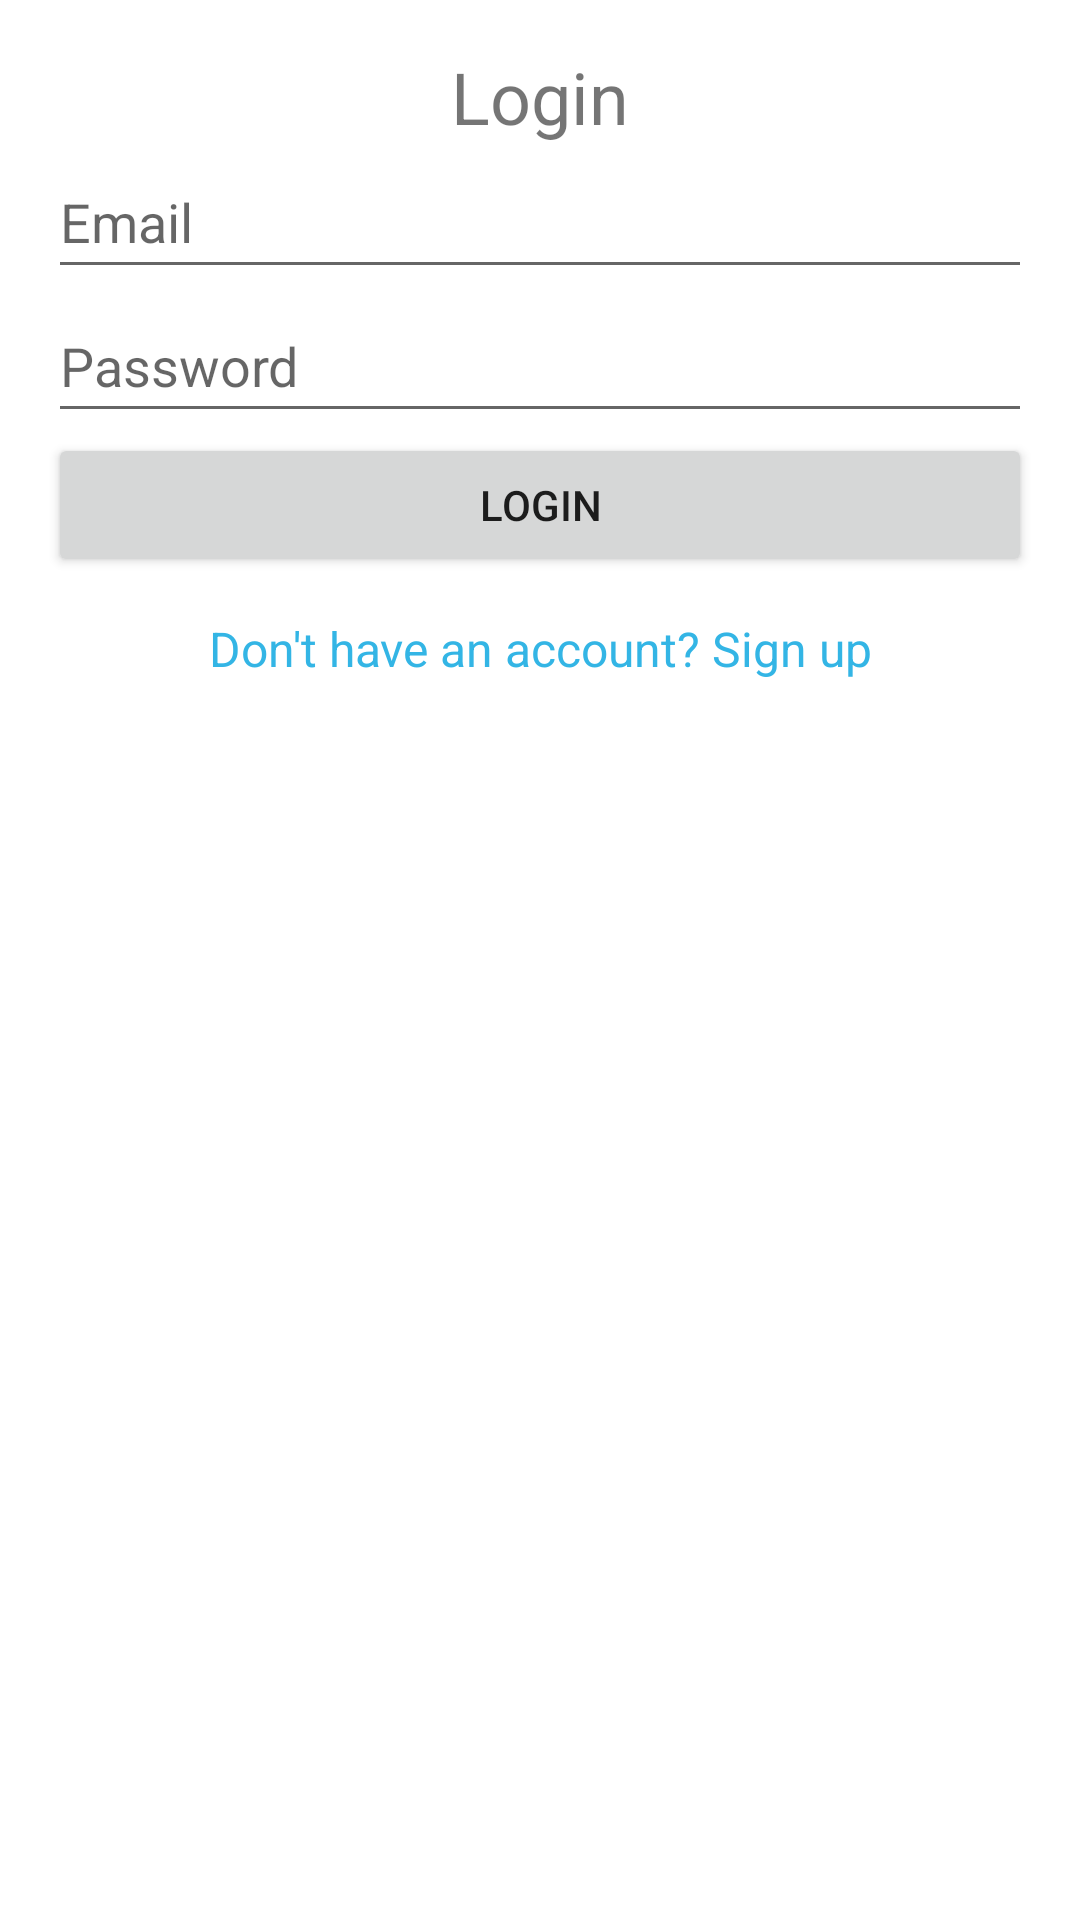

Layout XML and referenced resources for this Android screen:
<!-- AndroidManifest.xml: application theme Theme.Cobot19 -->
<!-- res/layout/login_dialog.xml -->
<LinearLayout xmlns:android="http://schemas.android.com/apk/res/android"
    android:orientation="vertical"
    android:layout_width="match_parent"
    android:layout_height="wrap_content"
    android:padding="16dp">

    <TextView
        android:id="@+id/title_textview"
        android:layout_width="match_parent"
        android:layout_height="wrap_content"
        android:text="Login"
        android:textSize="24sp"
        android:gravity="center"/>

    <EditText
        android:id="@+id/email_edittext"
        android:layout_width="match_parent"
        android:layout_height="wrap_content"
        android:hint="Email"
        android:minHeight="48dp" />

    <EditText
        android:id="@+id/password_edittext"
        android:layout_width="match_parent"
        android:layout_height="wrap_content"
        android:hint="Password"
        android:inputType="textPassword"
        android:minHeight="48dp" />

    <Button
        android:id="@+id/login_button"
        android:layout_width="match_parent"
        android:layout_height="wrap_content"
        android:text="Login"
        android:onClick="login"/>

    <TextView
        android:id="@+id/signup_textview"
        android:layout_width="match_parent"
        android:layout_height="wrap_content"
        android:gravity="center"
        android:minHeight="48dp"
        android:onClick="signup"
        android:text="Don't have an account? Sign up"
        android:textColor="@android:color/holo_blue_light"
        android:textSize="16sp" />

</LinearLayout>
<!-- resources referenced by this layout -->
<resources>
  <style name="Theme.Cobot19" parent="Theme.MaterialComponents.DayNight.DarkActionBar">
          
          <item name="colorPrimary">@color/black_cyan</item>
          <item name="colorPrimaryVariant">@color/purple_700</item>
          <item name="colorOnPrimary">@color/white</item>
          
          <item name="colorSecondary">@color/teal_200</item>
          <item name="colorSecondaryVariant">@color/teal_700</item>
          <item name="colorOnSecondary">@color/black</item>
          
          <item name="android:statusBarColor">?attr/colorPrimaryVariant</item>
          
      </style>
  <color name="black_cyan">#081e32</color>
  <color name="purple_700">#FF3700B3</color>
  <color name="white">#FFFFFFFF</color>
  <color name="teal_200">#FF03DAC5</color>
  <color name="teal_700">#FF018786</color>
  <color name="black">#FF000000</color>
</resources>
